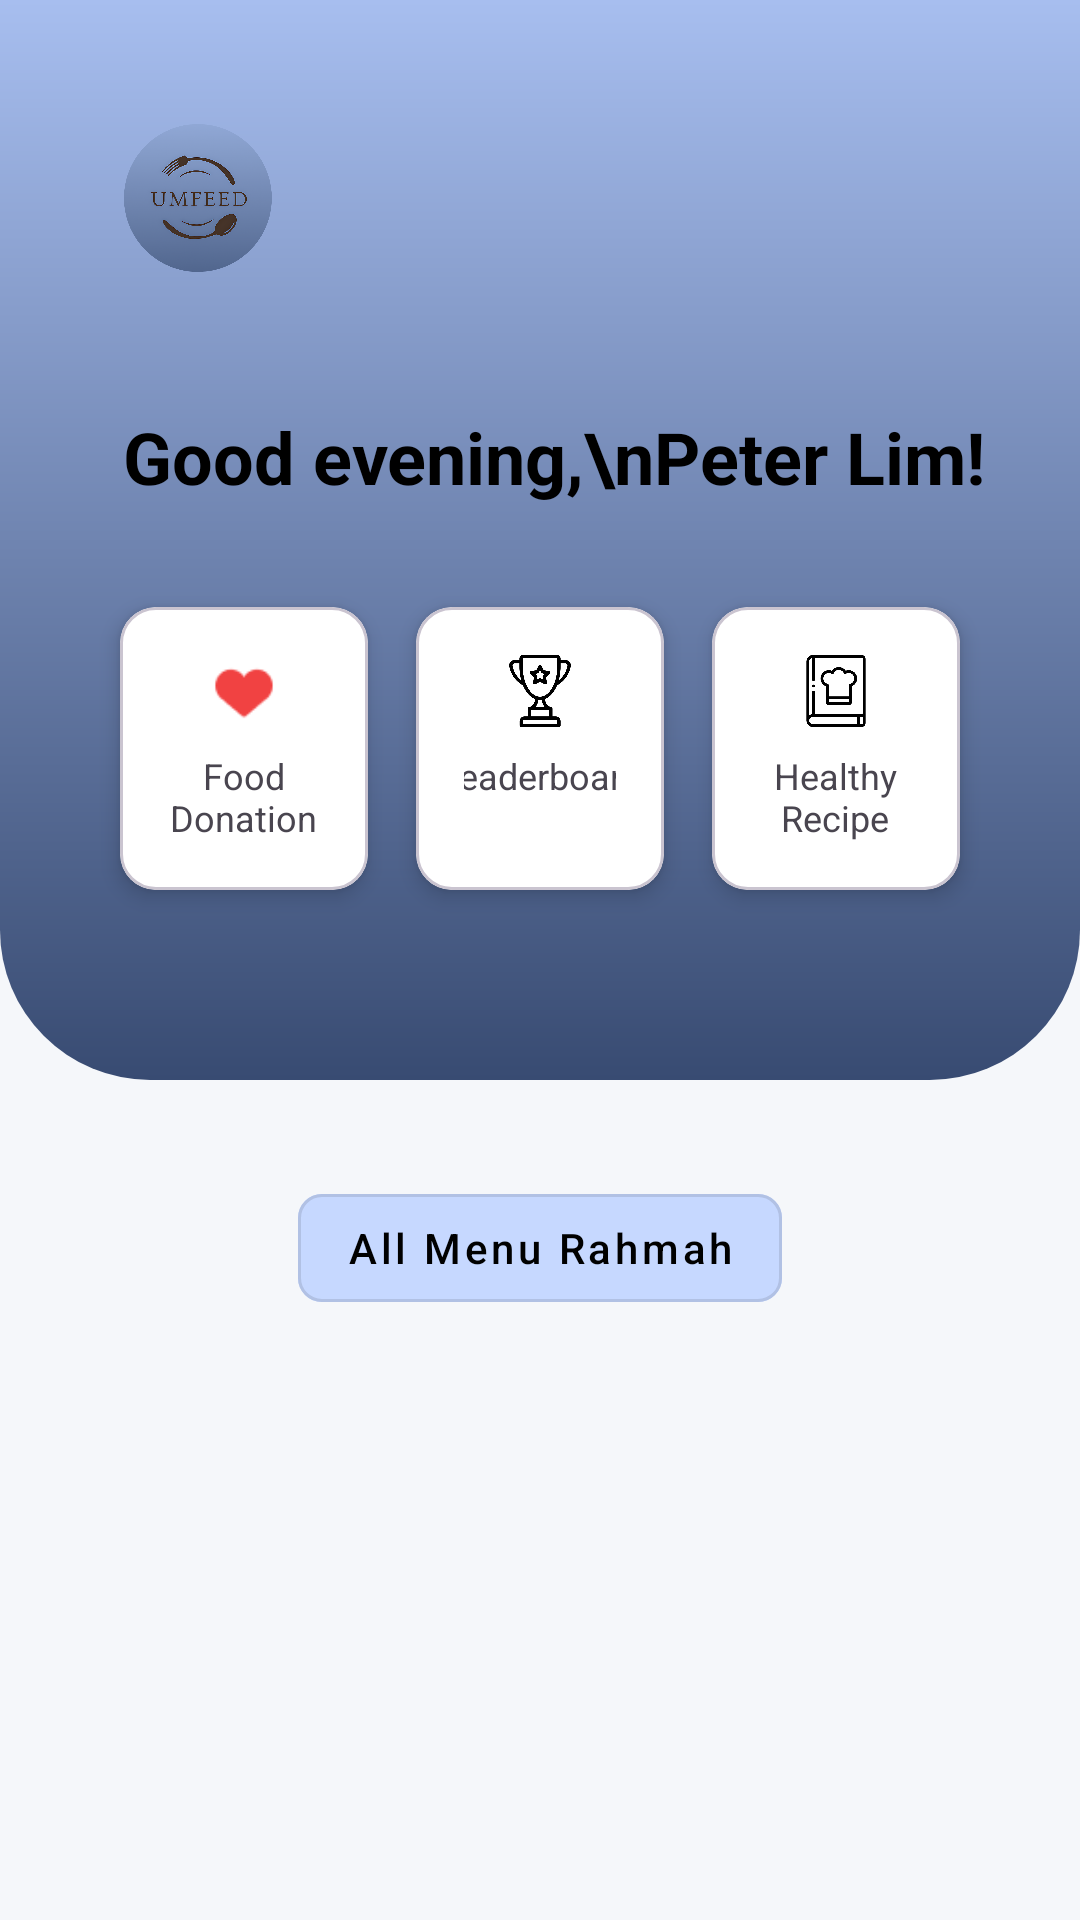

Produce the Android XML layout that renders to this screen, including the resource entries it uses.
<!-- AndroidManifest.xml: application theme Theme.UMFeed -->
<!-- res/layout/fragment_home.xml -->
<?xml version="1.0" encoding="utf-8"?>
<androidx.constraintlayout.widget.ConstraintLayout
    xmlns:android="http://schemas.android.com/apk/res/android"
    xmlns:app="http://schemas.android.com/apk/res-auto"
    android:layout_width="match_parent"
    android:layout_height="match_parent"
    android:background="#F5F7FA">

    
    <androidx.constraintlayout.widget.ConstraintLayout
        android:id="@+id/top_bar"
        android:layout_width="match_parent"
        android:layout_height="360dp"
        android:paddingTop="16dp"
        android:paddingHorizontal="16dp"
        android:paddingBottom="12dp"
        app:layout_constraintTop_toTopOf="parent"
        android:background="@drawable/home_rounded_bottom">

        <ImageView
            android:id="@+id/logo"
            android:layout_width="100dp"
            android:layout_height="100dp"
            android:padding="8dp"
            android:elevation="10dp"
            android:src="@drawable/ic_logo"
            app:layout_constraintStart_toStartOf="parent"
            app:layout_constraintTop_toTopOf="parent"/>

        
        <TextView
            android:id="@+id/greeting_text"
            android:layout_width="wrap_content"
            android:layout_height="wrap_content"
            android:layout_marginTop="20dp"
            android:layout_marginStart="25dp"
            android:lineSpacingExtra="4dp"
            android:text="Good evening,\nPeter Lim!"
            android:textColor="@color/black"
            android:textSize="24sp"
            android:textStyle="bold"
            app:layout_constraintStart_toStartOf="parent"
            app:layout_constraintTop_toBottomOf="@id/logo" />

        <LinearLayout
            android:id="@+id/action_buttons"
            android:layout_width="match_parent"
            android:layout_height="wrap_content"
            android:layout_marginTop="10dp"
            android:orientation="horizontal"
            android:padding="16dp"
            android:weightSum="3"
            app:layout_constraintTop_toBottomOf="@id/greeting_text">

            <com.google.android.material.card.MaterialCardView
                android:id="@+id/donation_card"
                android:layout_width="0dp"
                android:layout_height="wrap_content"
                android:layout_weight="1"
                android:layout_margin="8dp"
                app:cardBackgroundColor="@color/white"
                app:cardCornerRadius="12dp"
                app:cardElevation="4dp"
                android:clickable="true"
                android:foreground="?attr/selectableItemBackground">

                <LinearLayout
                    android:layout_width="match_parent"
                    android:layout_height="wrap_content"
                    android:orientation="vertical"
                    android:gravity="center"
                    android:padding="16dp">

                    <ImageView
                        android:layout_width="24dp"
                        android:layout_height="24dp"
                        android:src="@drawable/ic_donation"/>

                    <TextView
                        android:layout_width="wrap_content"
                        android:layout_height="wrap_content"
                        android:text="@string/food_donation"
                        android:gravity="center"
                        android:layout_marginTop="8dp"
                        android:textSize="12sp"/>
                </LinearLayout>
            </com.google.android.material.card.MaterialCardView>

            <com.google.android.material.card.MaterialCardView
                android:id="@+id/leaderboard_card"
                android:layout_width="0dp"
                android:layout_height="wrap_content"
                android:layout_weight="1"
                android:layout_margin="8dp"
                app:cardCornerRadius="12dp"
                app:cardBackgroundColor="@color/white"
                app:cardElevation="4dp"
                android:clickable="true"
                android:foreground="?attr/selectableItemBackground">

                <LinearLayout
                    android:layout_width="match_parent"
                    android:layout_height="wrap_content"
                    android:orientation="vertical"
                    android:gravity="center"
                    android:padding="16dp">

                    <ImageView
                        android:layout_width="24dp"
                        android:layout_height="24dp"
                        android:src="@drawable/ic_leaderboard"/>

                    <TextView
                        android:layout_width="84dp"
                        android:layout_height="wrap_content"
                        android:layout_marginTop="8dp"
                        android:gravity="center"
                        android:text="@string/leaderboard"
                        android:textSize="12sp" />
                </LinearLayout>
            </com.google.android.material.card.MaterialCardView>

            <com.google.android.material.card.MaterialCardView
                android:id="@+id/healthy_recipe_card"
                android:layout_width="0dp"
                android:layout_height="wrap_content"
                android:layout_weight="1"
                android:layout_margin="8dp"
                app:cardBackgroundColor="@color/white"
                app:cardCornerRadius="12dp"
                app:cardElevation="4dp"
                android:clickable="true"
                android:foreground="?attr/selectableItemBackground">

                <LinearLayout
                    android:layout_width="match_parent"
                    android:layout_height="wrap_content"
                    android:orientation="vertical"
                    android:gravity="center"
                    android:padding="16dp">

                    <ImageView
                        android:layout_width="24dp"
                        android:layout_height="24dp"
                        android:src="@drawable/ic_healthy_recipe"/>

                    <TextView
                        android:layout_width="wrap_content"
                        android:layout_height="wrap_content"
                        android:text="@string/healthy_recipe"
                        android:gravity="center"
                        android:layout_marginTop="8dp"
                        android:textSize="12sp"/>
                </LinearLayout>
            </com.google.android.material.card.MaterialCardView>

        </LinearLayout>

    </androidx.constraintlayout.widget.ConstraintLayout>

    
    <androidx.recyclerview.widget.RecyclerView
        android:id="@+id/featured_menus_recycler_view"
        android:layout_width="match_parent"
        android:layout_height="wrap_content"
        android:layout_margin="16dp"
        android:clipToPadding="false"
        android:orientation="horizontal"
        android:paddingStart="4dp"
        android:paddingEnd="4dp"
        app:layout_constraintTop_toBottomOf="@id/top_bar"/>

    
    <com.google.android.material.button.MaterialButton
        android:id="@+id/all_menu_button"
        android:layout_width="wrap_content"
        android:layout_height="wrap_content"
        android:text="@string/all_menu_rahmah"
        android:textColor="@color/black"
        android:backgroundTint="#C6D8FF"
        app:rippleColor="@color/light_blue"
        android:textAllCaps="false"
        android:layout_margin="16dp"
        app:cornerRadius="8dp"
        style="@style/Widget.MaterialComponents.Button.OutlinedButton"
        app:layout_constraintTop_toBottomOf="@id/featured_menus_recycler_view"
        app:layout_constraintStart_toStartOf="parent"
        app:layout_constraintEnd_toEndOf="parent"/>

</androidx.constraintlayout.widget.ConstraintLayout>
<!-- resources referenced by this layout -->
<resources>
  <color name="black">#FF000000</color>
  <color name="light_blue">#aeb8ff</color>
  <color name="white">#FFFFFFFF</color>
  <!-- drawable home_rounded_bottom (drawable) -->
  <?xml version="1.0" encoding="utf-8"?>
  <shape xmlns:android="http://schemas.android.com/apk/res/android">
      
      <gradient
          android:angle="90"
          android:startColor="#384B72"
          android:endColor="#A7BEEF"
          android:type="linear" />
  
      
      <corners
          android:topLeftRadius="0dp"
          android:topRightRadius="0dp"
          android:bottomLeftRadius="50dp"
          android:bottomRightRadius="50dp" />
  
      <size
          android:height="100dp"/>
  </shape>
  <!-- drawable ic_donation: png bitmap (drawable, 623 bytes) -->
  <!-- drawable ic_healthy_recipe: png bitmap (drawable, 13097 bytes) -->
  <!-- drawable ic_leaderboard: png bitmap (drawable, 15476 bytes) -->
  <!-- drawable ic_logo: png bitmap (drawable, 749165 bytes) -->
  <string name="all_menu_rahmah">All Menu Rahmah</string>
  <string name="food_donation">Food\nDonation</string>
  <string name="healthy_recipe">Healthy\nRecipe</string>
  <string name="leaderboard">Leaderboard\n</string>
  <style name="Theme.UMFeed" parent="Base.Theme.UMFeed" />
  <style name="Base.Theme.UMFeed" parent="Theme.Material3.DayNight.NoActionBar">
          
          
      </style>
</resources>
